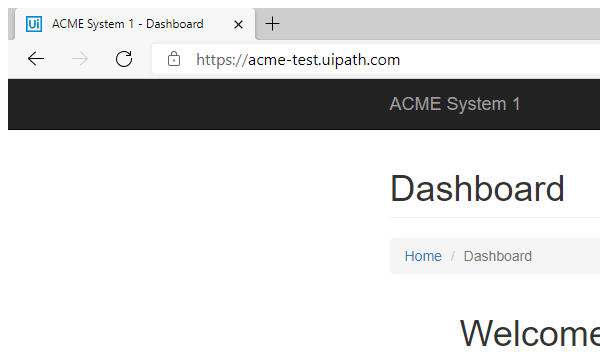
Task: Robotic Enterprise Framework
Workflow: Fetch_Work_Items

Step 1: Attach To Acme Browser in window 'ACME System*' (msedge.exe)

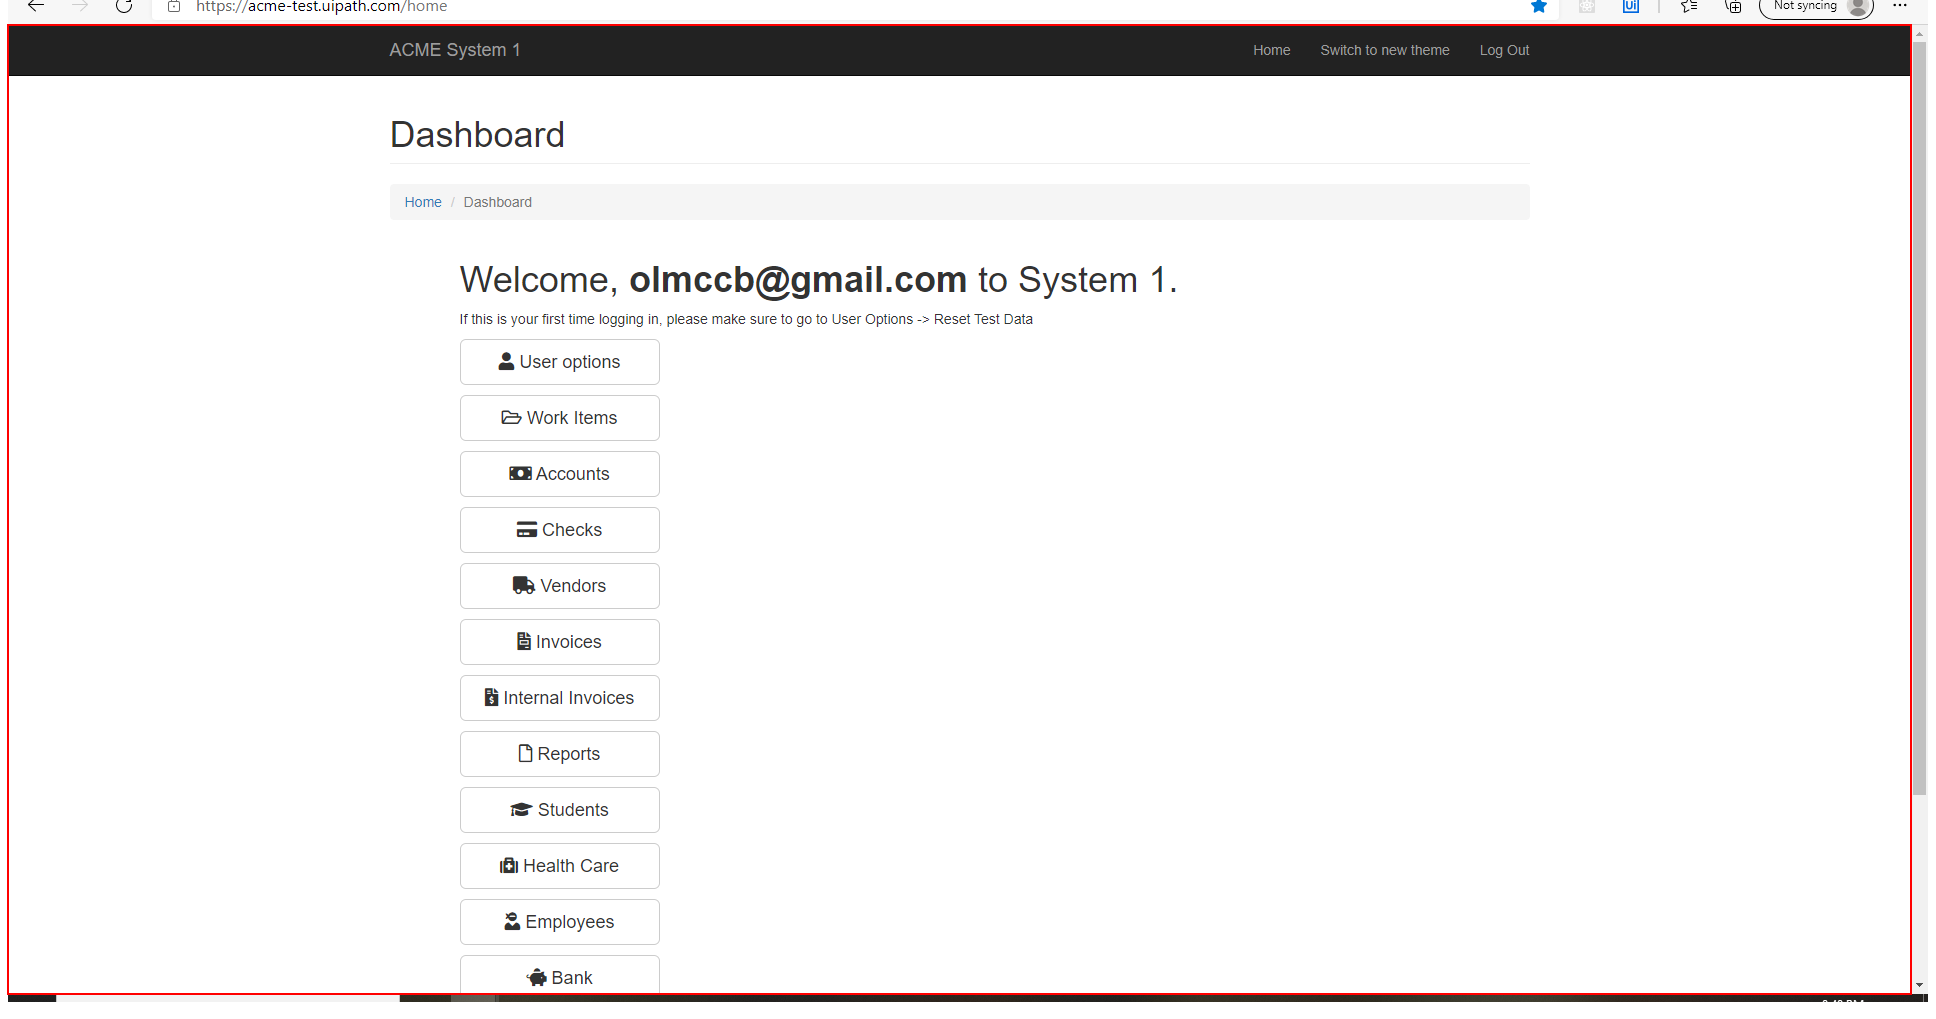
Step 2: get-attribute

Step 3: find the heading '*Work Items*' in window '* Work Items' (no picture)

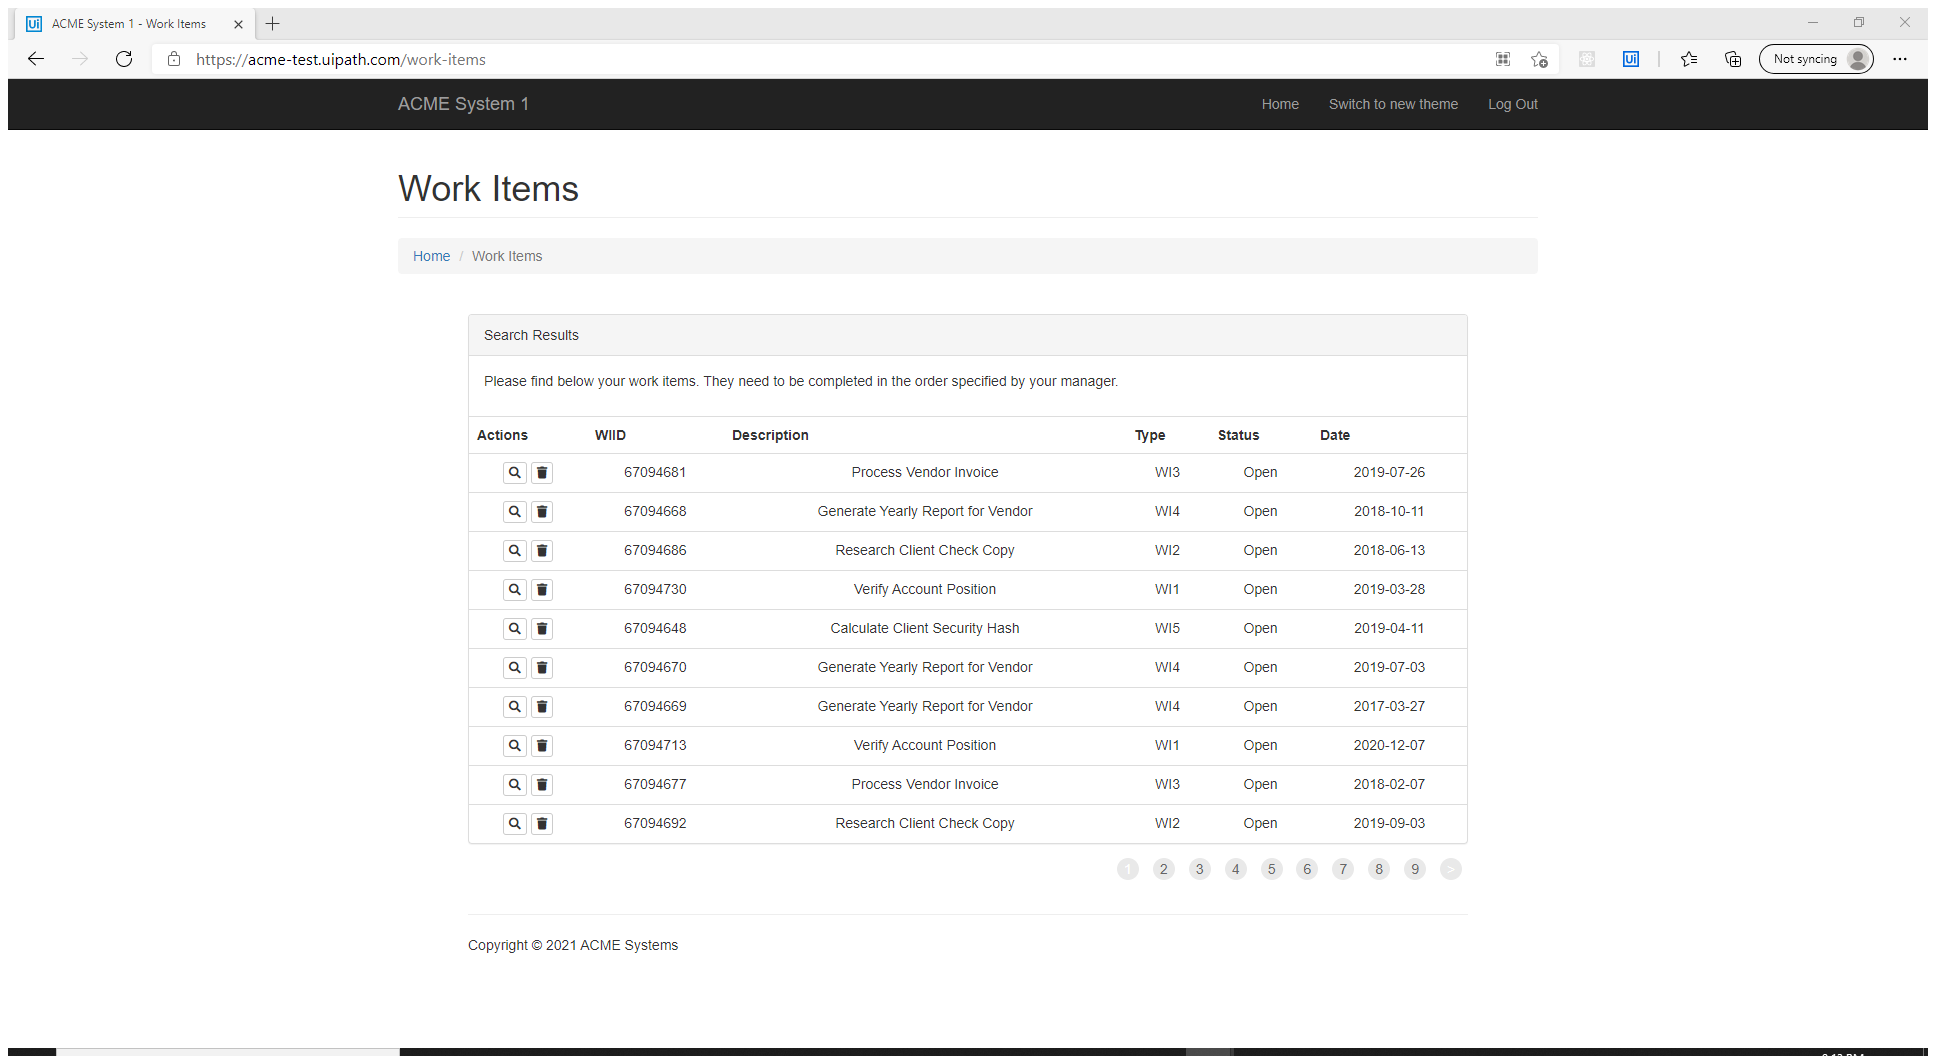
Step 4 [then]: Attach Work Items Table Page in window 'ACME System 1 - Work Items' (msedge.exe)

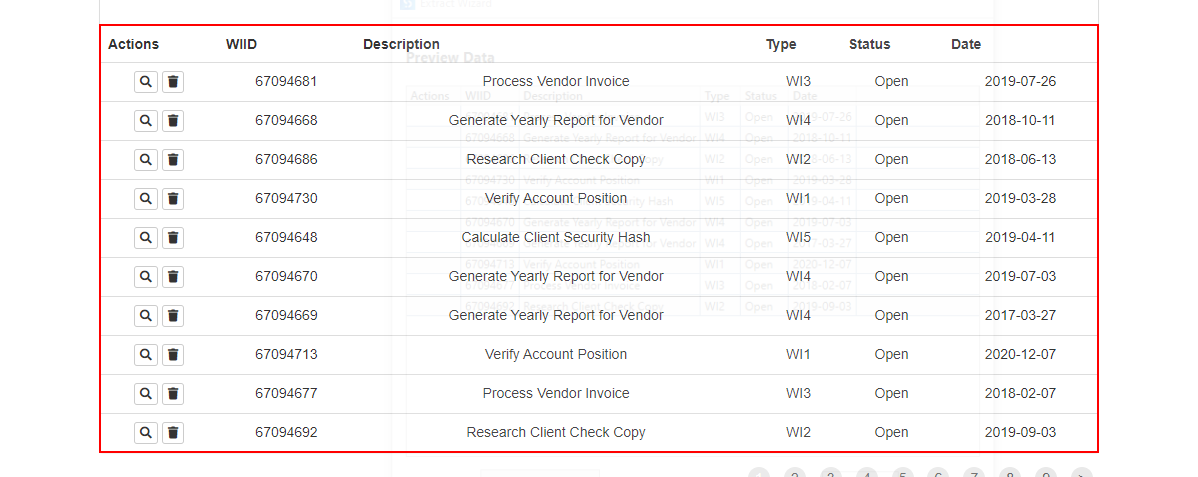
Step 5: get-text from the table